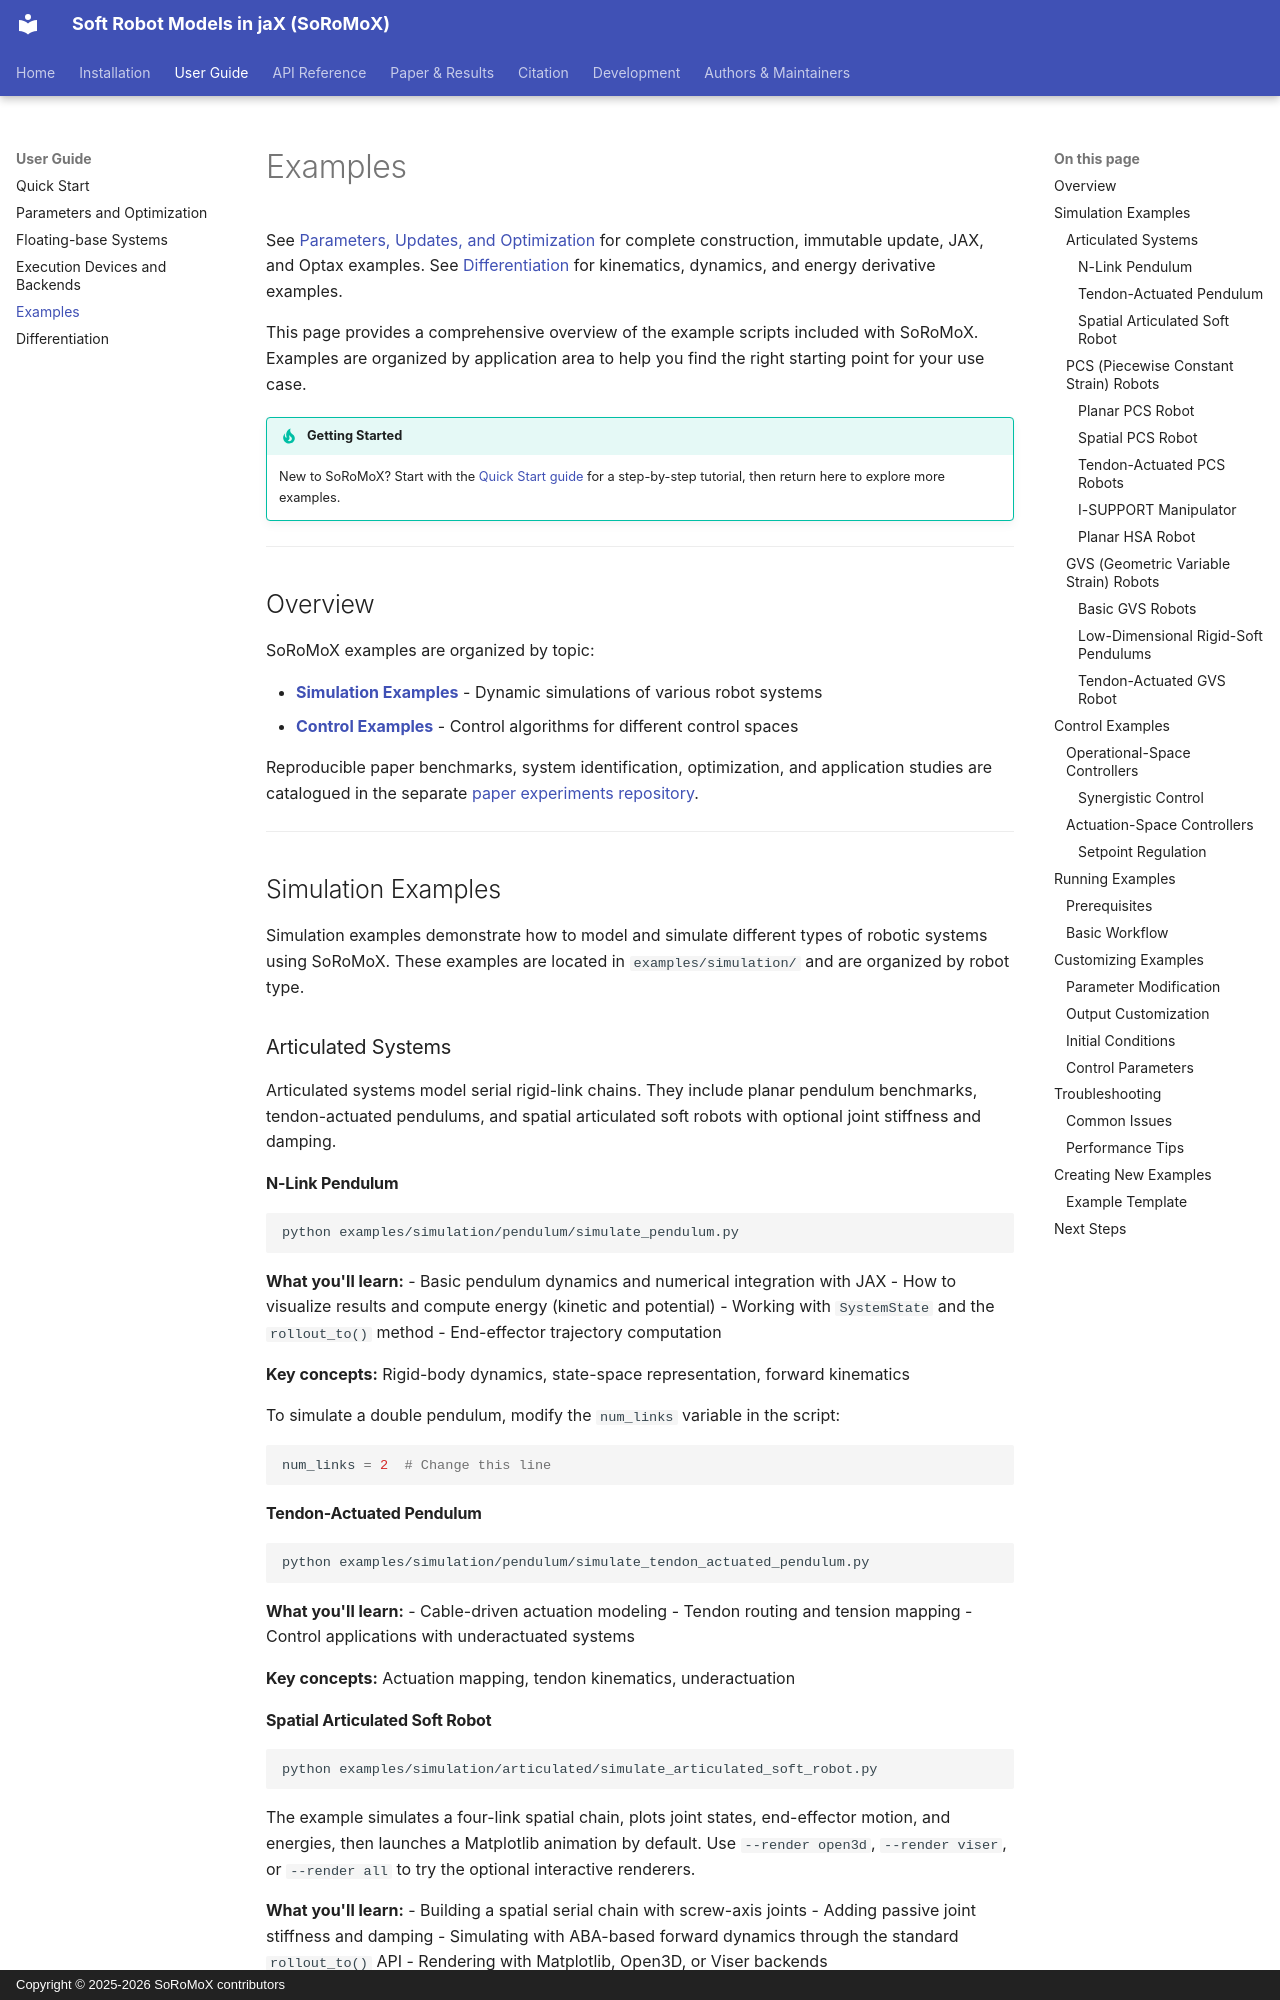

repository: phi-lab-research/soromox · page: user-guide/examples/index.html · generator: mkdocs · copyright: Copyright © 2025-2026 SoRoMoX contributors

# Examples

See [Parameters, Updates, and Optimization](parameters-and-optimization.md)
for complete construction, immutable update, JAX, and Optax examples.
See [Differentiation](differentiation.md) for kinematics, dynamics, and energy
derivative examples.

This page provides a comprehensive overview of the example scripts included with SoRoMoX. Examples are organized by application area to help you find the right starting point for your use case.

!!! tip "Getting Started"
    New to SoRoMoX? Start with the [Quick Start guide](quick-start.md) for a step-by-step tutorial, then return here to explore more examples.

---

## Overview

SoRoMoX examples are organized by topic:

- **[Simulation Examples](#simulation-examples)** - Dynamic simulations of various robot systems
- **[Control Examples](#control-examples)** - Control algorithms for different control spaces

Reproducible paper benchmarks, system identification, optimization, and
application studies are catalogued in the separate
[paper experiments repository](https://github.com/phi-lab-research/soromox-paper-experiments/blob/main/paper_results/README.md).

---

## Simulation Examples

Simulation examples demonstrate how to model and simulate different types of robotic systems using SoRoMoX. These examples are located in `examples/simulation/` and are organized by robot type.

### Articulated Systems

Articulated systems model serial rigid-link chains. They include planar
pendulum benchmarks, tendon-actuated pendulums, and spatial articulated soft
robots with optional joint stiffness and damping.

#### N-Link Pendulum
```bash
python examples/simulation/pendulum/simulate_pendulum.py
```

**What you'll learn:**
- Basic pendulum dynamics and numerical integration with JAX
- How to visualize results and compute energy (kinetic and potential)
- Working with `SystemState` and the `rollout_to()` method
- End-effector trajectory computation

**Key concepts:** Rigid-body dynamics, state-space representation, forward kinematics

To simulate a double pendulum, modify the `num_links` variable in the script:
```python
num_links = 2  # Change this line
```

#### Tendon-Actuated Pendulum
```bash
python examples/simulation/pendulum/simulate_tendon_actuated_pendulum.py
```

**What you'll learn:**
- Cable-driven actuation modeling
- Tendon routing and tension mapping
- Control applications with underactuated systems

**Key concepts:** Actuation mapping, tendon kinematics, underactuation
